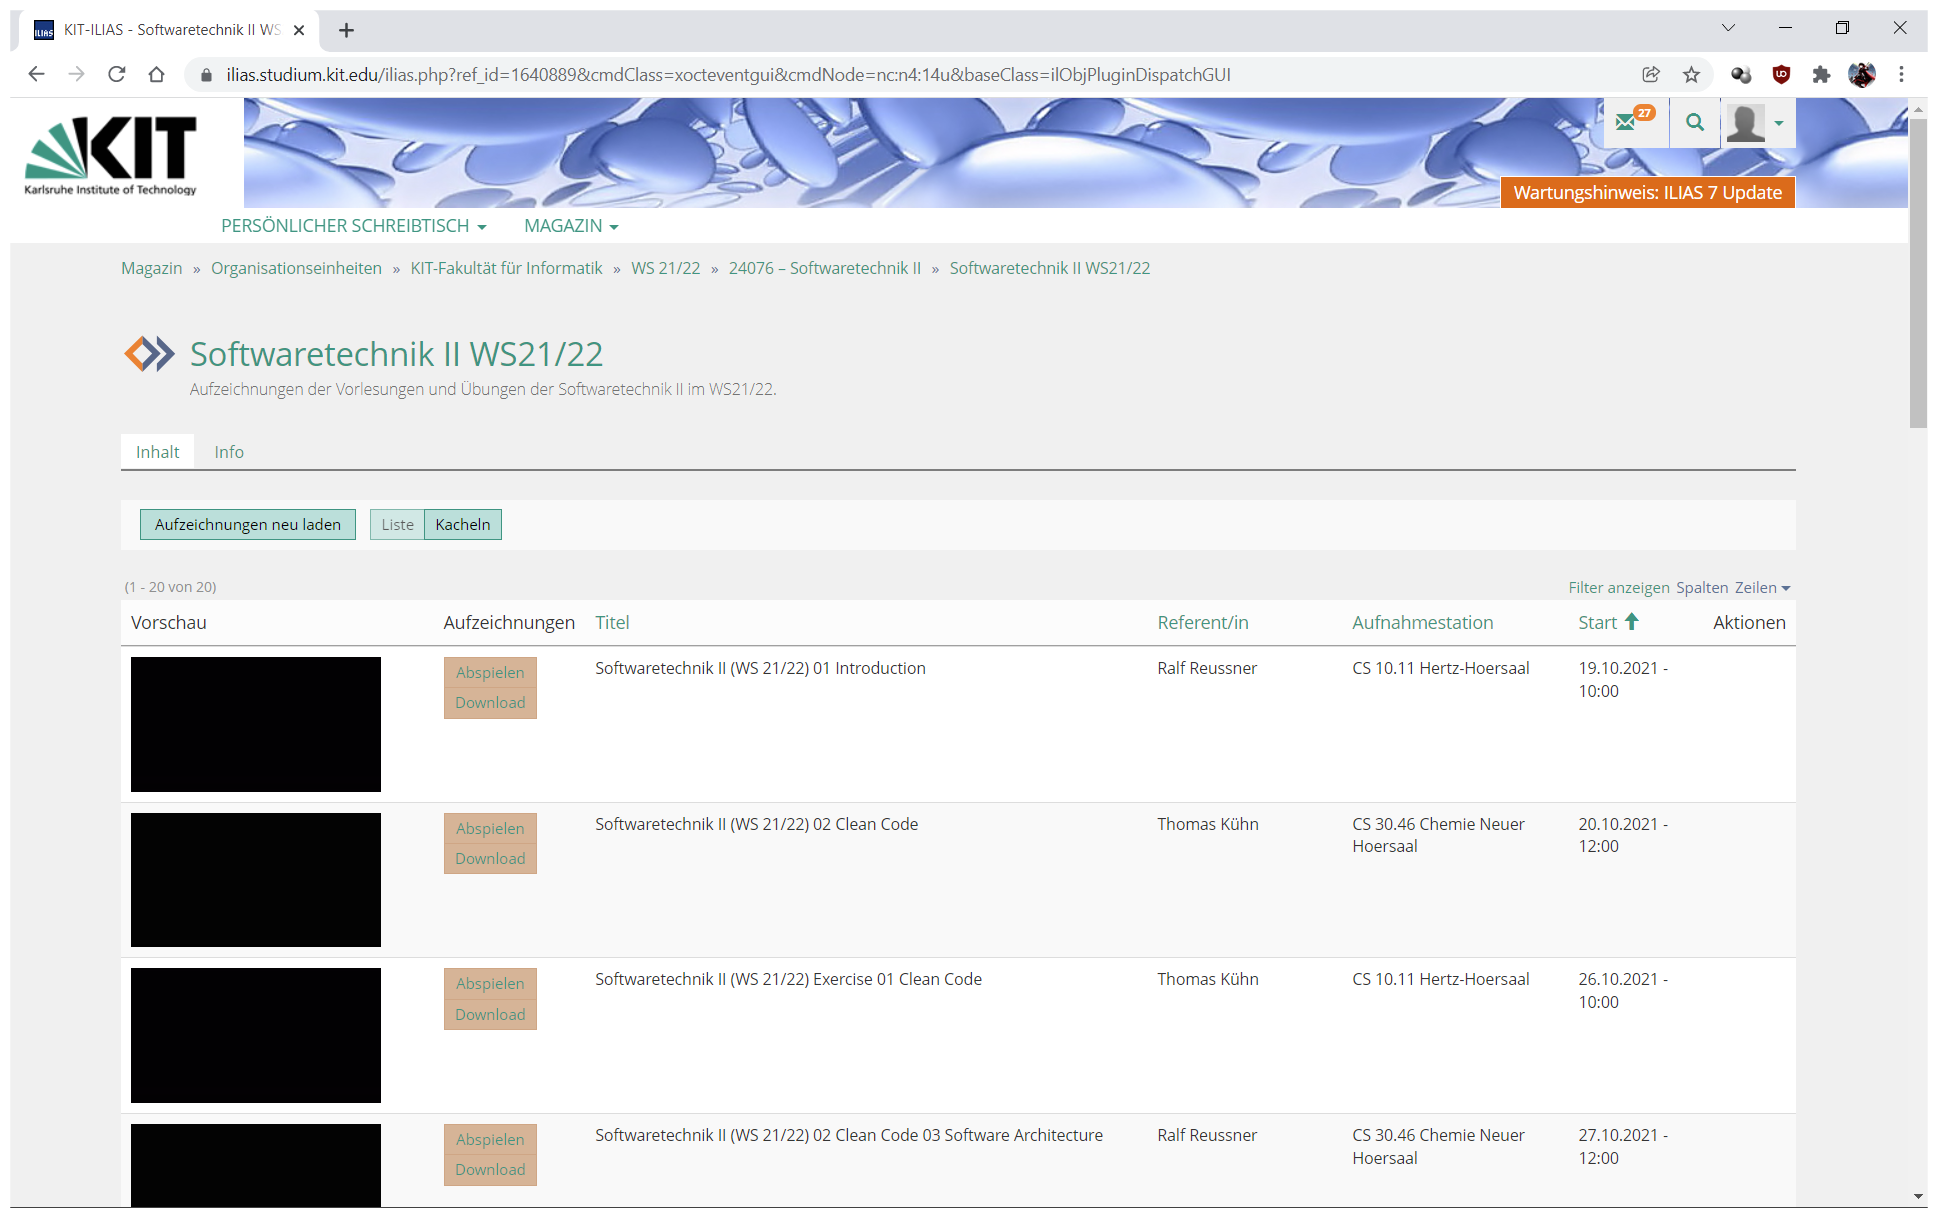
Task: Downloads Uni ressources (Videos + Slides) and sorts them into folder structure
Workflow: NavigateUebersicht

Step 1: Use Browser Chrome: KIT-ILIAS - Softwaretechnik II WS21/22 (chrome.exe)
